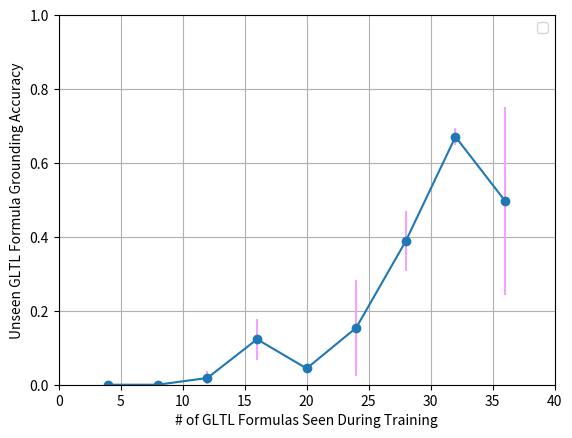

This chart was generated by the following Python code:
import numpy as np
from matplotlib import pyplot as plt

'''
For generalization experiments, training samples varied between 300-3000
'''


color_ls = [[240, 163, 255], [113, 113, 198], [197, 193, 170],
            [113, 198, 113], [85, 85, 85], [198, 113, 113],
            [142, 56, 142], [125, 158, 192], [184, 221, 255],
            [153, 63, 0], [142, 142, 56], [56, 142, 142]]

markers = ['o', 's', 'D', '^', '*', '+', 'p', 'x', 'v', '|']
colors = [[shade / 255.0 for shade in rgb] for rgb in color_ls]


x_vals = [4, 8, 12, 16, 20, 24, 28, 32, 36]
gen_data = [[0.0, 0.0, 0.0],
            [0.0, 0.0, 0.0],
            [0.0169851380042, 0.0, 0.0379924953096],
            [0.181196581197, 0.0606557377049, 0.12735088662],
            [0.0352941176471, 0.037691401649, 0.0590476190476],
            [0.0270083102493, 0.131381381381, 0.304507819687],
            [0.452852153667, 0.287846481876, 0.426108374384],
            [0.666666666667, 0.6484375, 0.69779286927],
            [0.638069705094, 0.180327868852, 0.67374005305]]
data = np.array(gen_data)

plt.rcParams['legend.loc'] = 'best'
num_samples = data.shape[-1]
means = np.mean(data, axis=-1)
stds = np.std(data, axis=-1)
# plt.plot(x_vals, means, color=colors[0], marker='o')
# top = np.add(means, stds * (1.96 / np.sqrt(num_samples)))
# bot = np.subtract(means, stds * (1.96 / np.sqrt(num_samples)))
# plt.fill_between(x_vals, top, bot, facecolor=colors[0], edgecolor=colors[0], alpha=0.25)
plt.errorbar(x_vals, means, yerr=stds * (1.96 / np.sqrt(num_samples)), fmt='o-', ecolor=colors[0])

plt.legend()
plt.xlim(0, 40)
plt.ylim(0.0, 1.0)
plt.xlabel('# of GLTL Formulas Seen During Training')
plt.ylabel('Unseen GLTL Formula Grounding Accuracy')
plt.grid(True)
plt.show()
